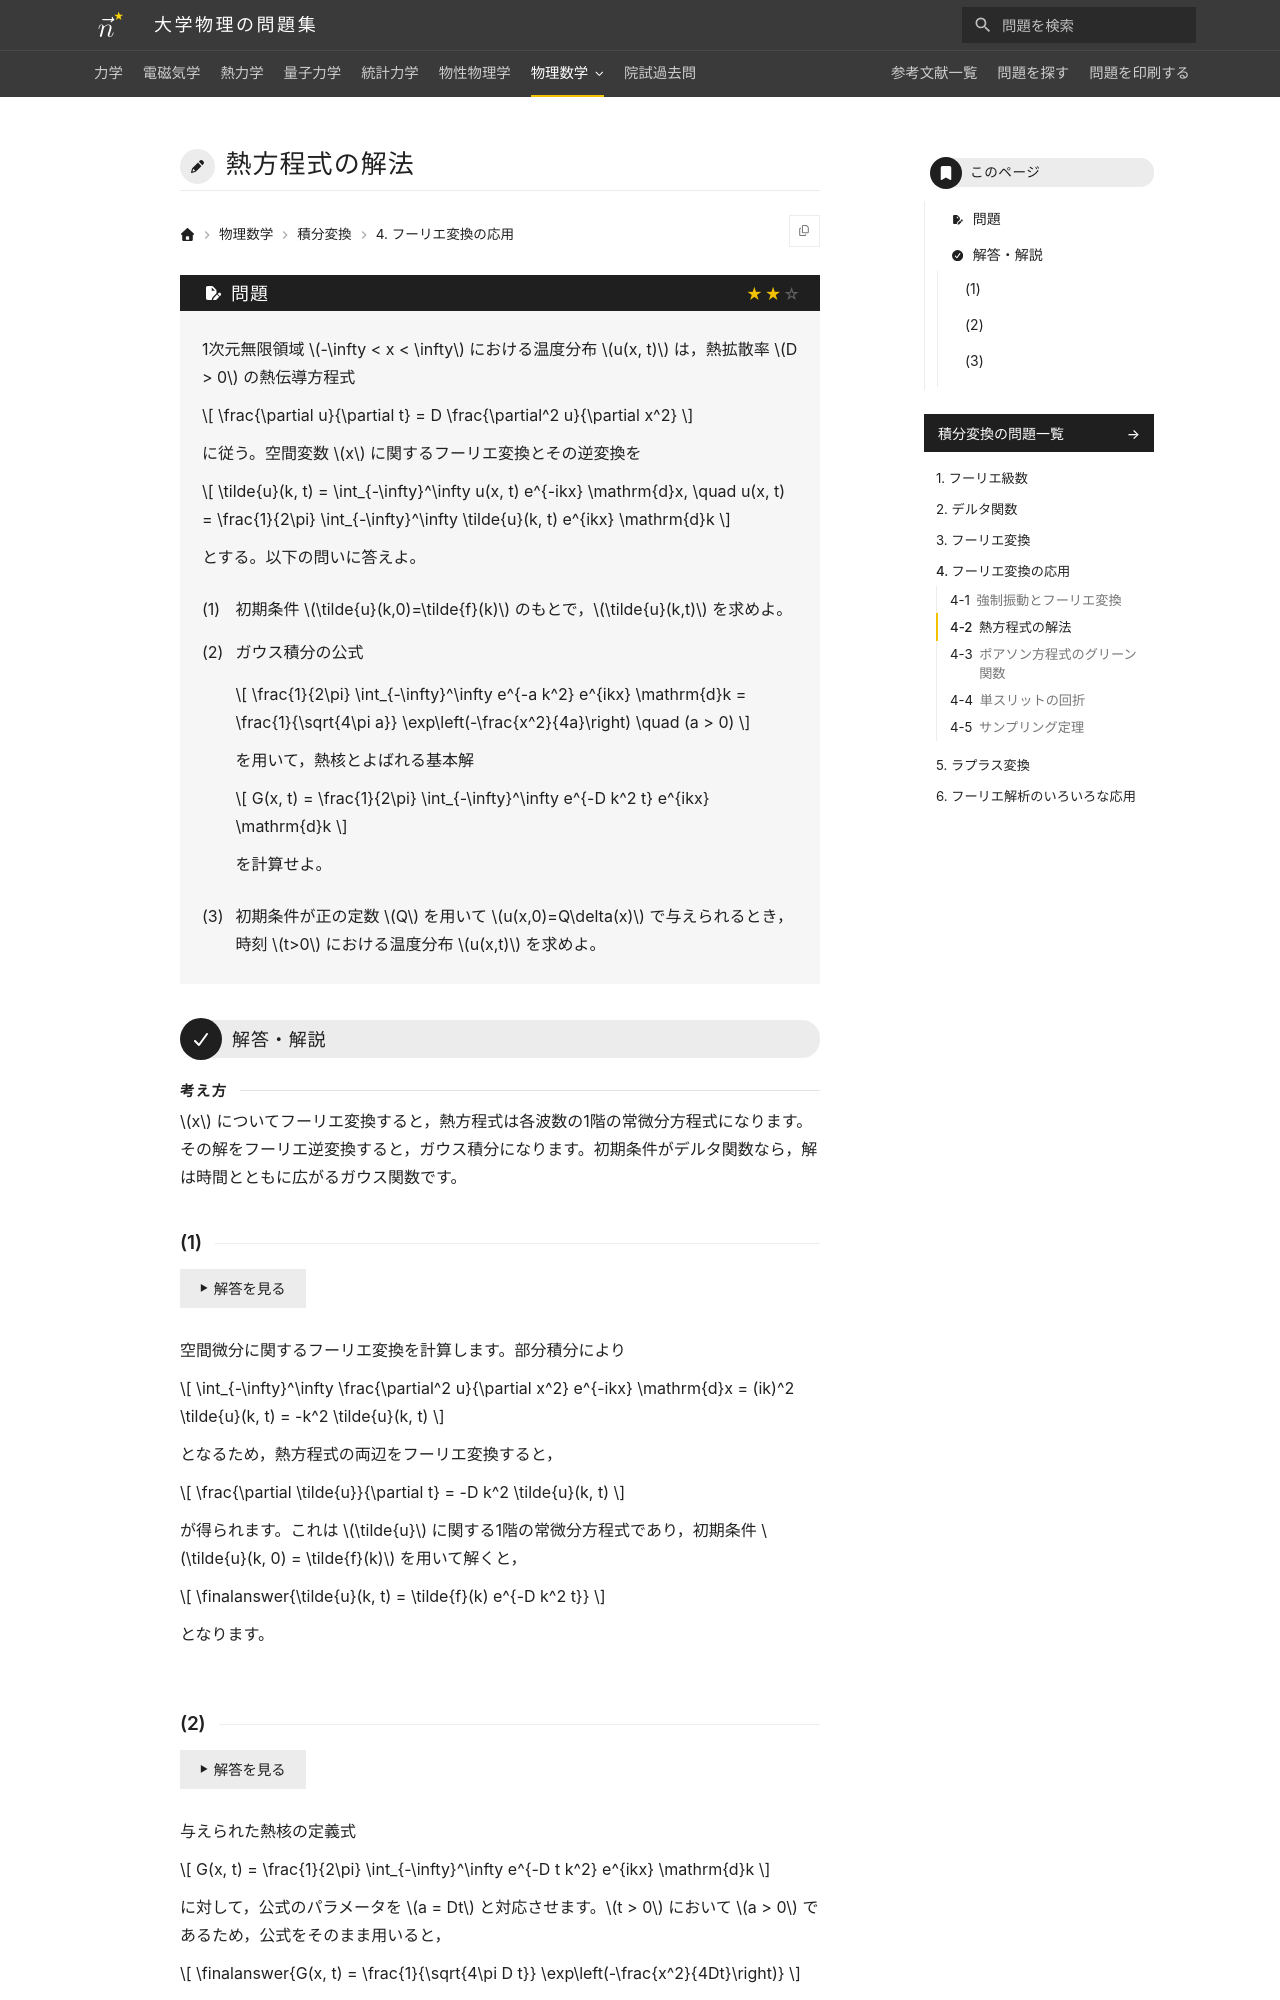

repository: Nanana-2/physics-site · page: 10integral_transforms/04/04_020/index.html · generator: mkdocs

---
tags:
  - 標準
---

# 熱方程式の解法

## 問題
1次元無限領域 $-\infty < x < \infty$ における温度分布 $u(x, t)$ は，熱拡散率 $D > 0$ の熱伝導方程式

$$
\frac{\partial u}{\partial t} = D \frac{\partial^2 u}{\partial x^2}
$$

に従う。空間変数 $x$ に関するフーリエ変換とその逆変換を

$$
\tilde{u}(k, t) = \int_{-\infty}^\infty u(x, t) e^{-ikx} \mathrm{d}x, \quad u(x, t) = \frac{1}{2\pi} \int_{-\infty}^\infty \tilde{u}(k, t) e^{ikx} \mathrm{d}k
$$

とする。以下の問いに答えよ。

(1) 初期条件 $\tilde{u}(k,0)=\tilde{f}(k)$ のもとで，$\tilde{u}(k,t)$ を求めよ。

(2) ガウス積分の公式

$$
\frac{1}{2\pi} \int_{-\infty}^\infty e^{-a k^2} e^{ikx} \mathrm{d}k = \frac{1}{\sqrt{4\pi a}} \exp\left(-\frac{x^2}{4a}\right) \quad (a > 0)
$$

を用いて，熱核（基本解）$G(x, t) = \frac{1}{2\pi} \int_{-\infty}^\infty e^{-D k^2 t} e^{ikx} \mathrm{d}k$ を計算せよ。

(3) 初期条件が $u(x,0)=Q\delta(x)$（$Q$ は正の定数）で与えられるとき，時刻 $t>0$ における温度分布 $u(x,t)$ を求めよ。

---

## 解答・解説
